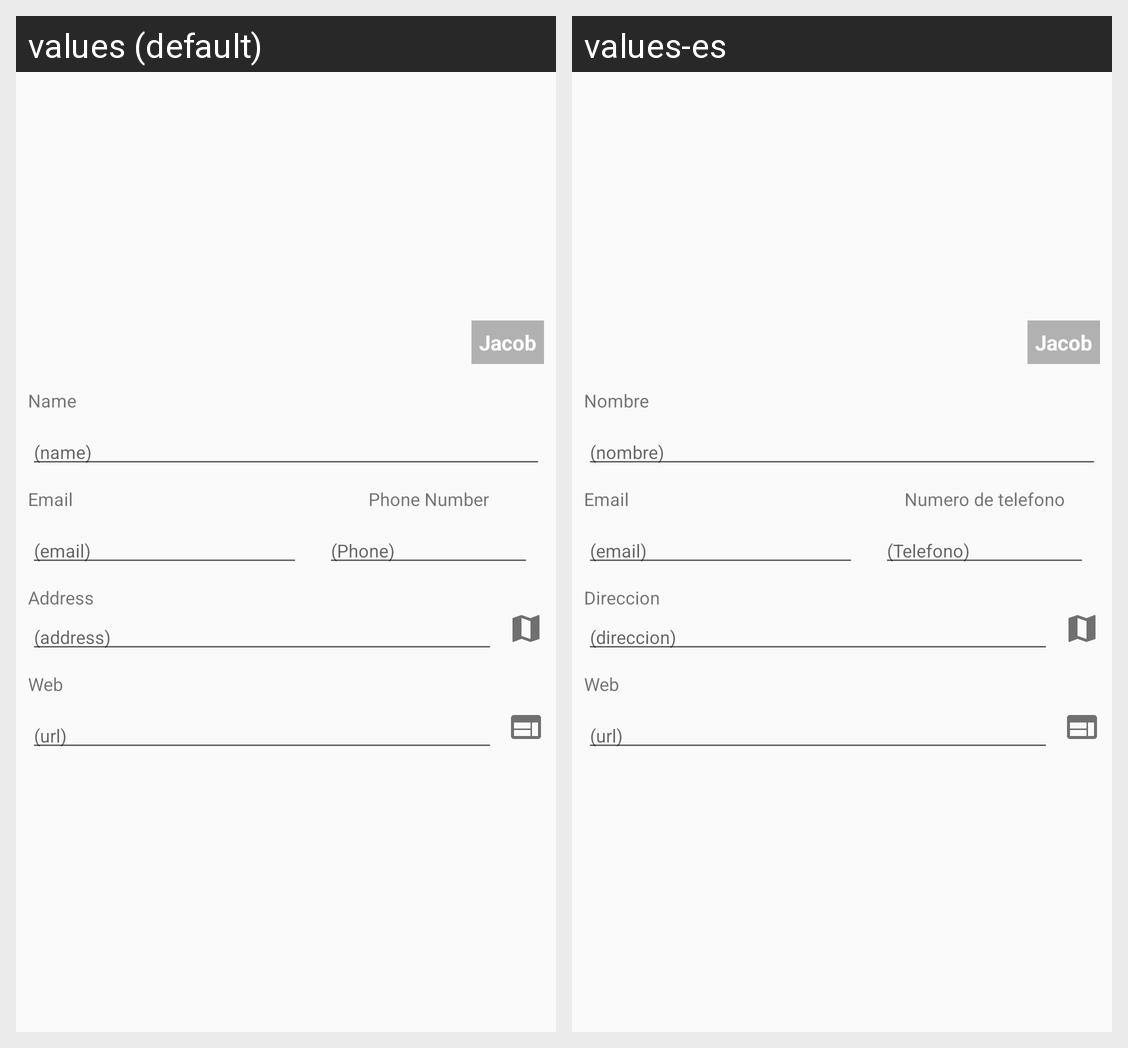

Locale-by-locale string values for the Android screen shown in this grid:
Android screen res/layout/activity_profile.xml rendered under 2 locales, left to right: values (default), values-es. Device: Nexus 5 (rendered at 1080×1920; each locale shown at half size, 540×960, under a caption strip naming it); theme AppTheme.
Strings drawn on this screen, with the default value and each locale's value (text and hints the layout hard-codes, and strings that could not be matched under every locale, appear in the picture but are not listed):

activity_main_txtWeb_hint
  values: (url)
  values-es: (url)

activity_main_lblWeb_text
  values: Web
  values-es: Web

activity_main_txtAddress_hint
  values: (address)
  values-es: (direccion)

activity_main_lblAddress_text
  values: Address
  values-es: Direccion

activity_main_lblHint_hint
  values: (email)
  values-es: (email)

activity_main_txtPhone_hint
  values: (Phone)
  values-es: (Telefono)

activity_main_lblEmail_text
  values: Email
  values-es: Email

activity_main_lblPhone_text
  values: Phone Number
  values-es: Numero de telefono

activity_main_txtName_text
  values: (name)
  values-es: (nombre)

activity_main_lblName_text
  values: Name
  values-es: Nombre

activity_main_lblCatName_text
  values: Jacob
  values-es: Jacob
